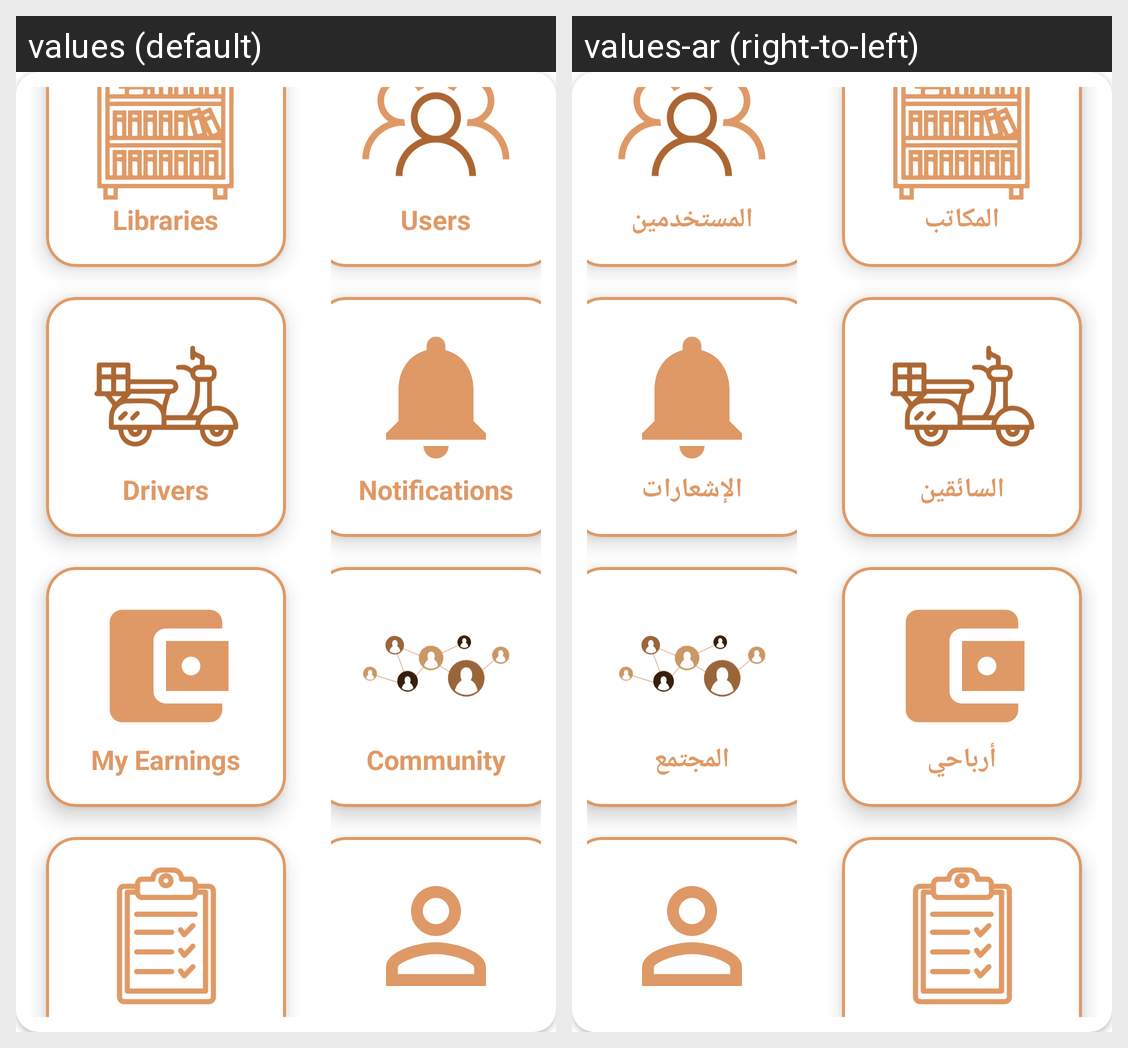

Strings drawn on this Android screen and how each of the app's shown locales translates them:
Android screen res/layout/fragment_home_admin.xml rendered under 2 locales, left to right: values (default), values-ar (right-to-left). Device: Nexus 5 (rendered at 1080×1920; each locale shown at half size, 540×960, under a caption strip naming it); theme Theme.GoRead_library.
Strings drawn on this screen, with the default value and each locale's value (text and hints the layout hard-codes, and strings that could not be matched under every locale, appear in the picture but are not listed):

libraries
  values: Libraries
  values-ar: المكاتب

drivers
  values: Drivers
  values-ar: السائقين

my_earnings
  values: My Earnings
  values-ar: أرباحي

users
  values: Users
  values-ar: المستخدمين

notifications
  values: Notifications
  values-ar: الإشعارات

community
  values: Community
  values-ar: المجتمع
